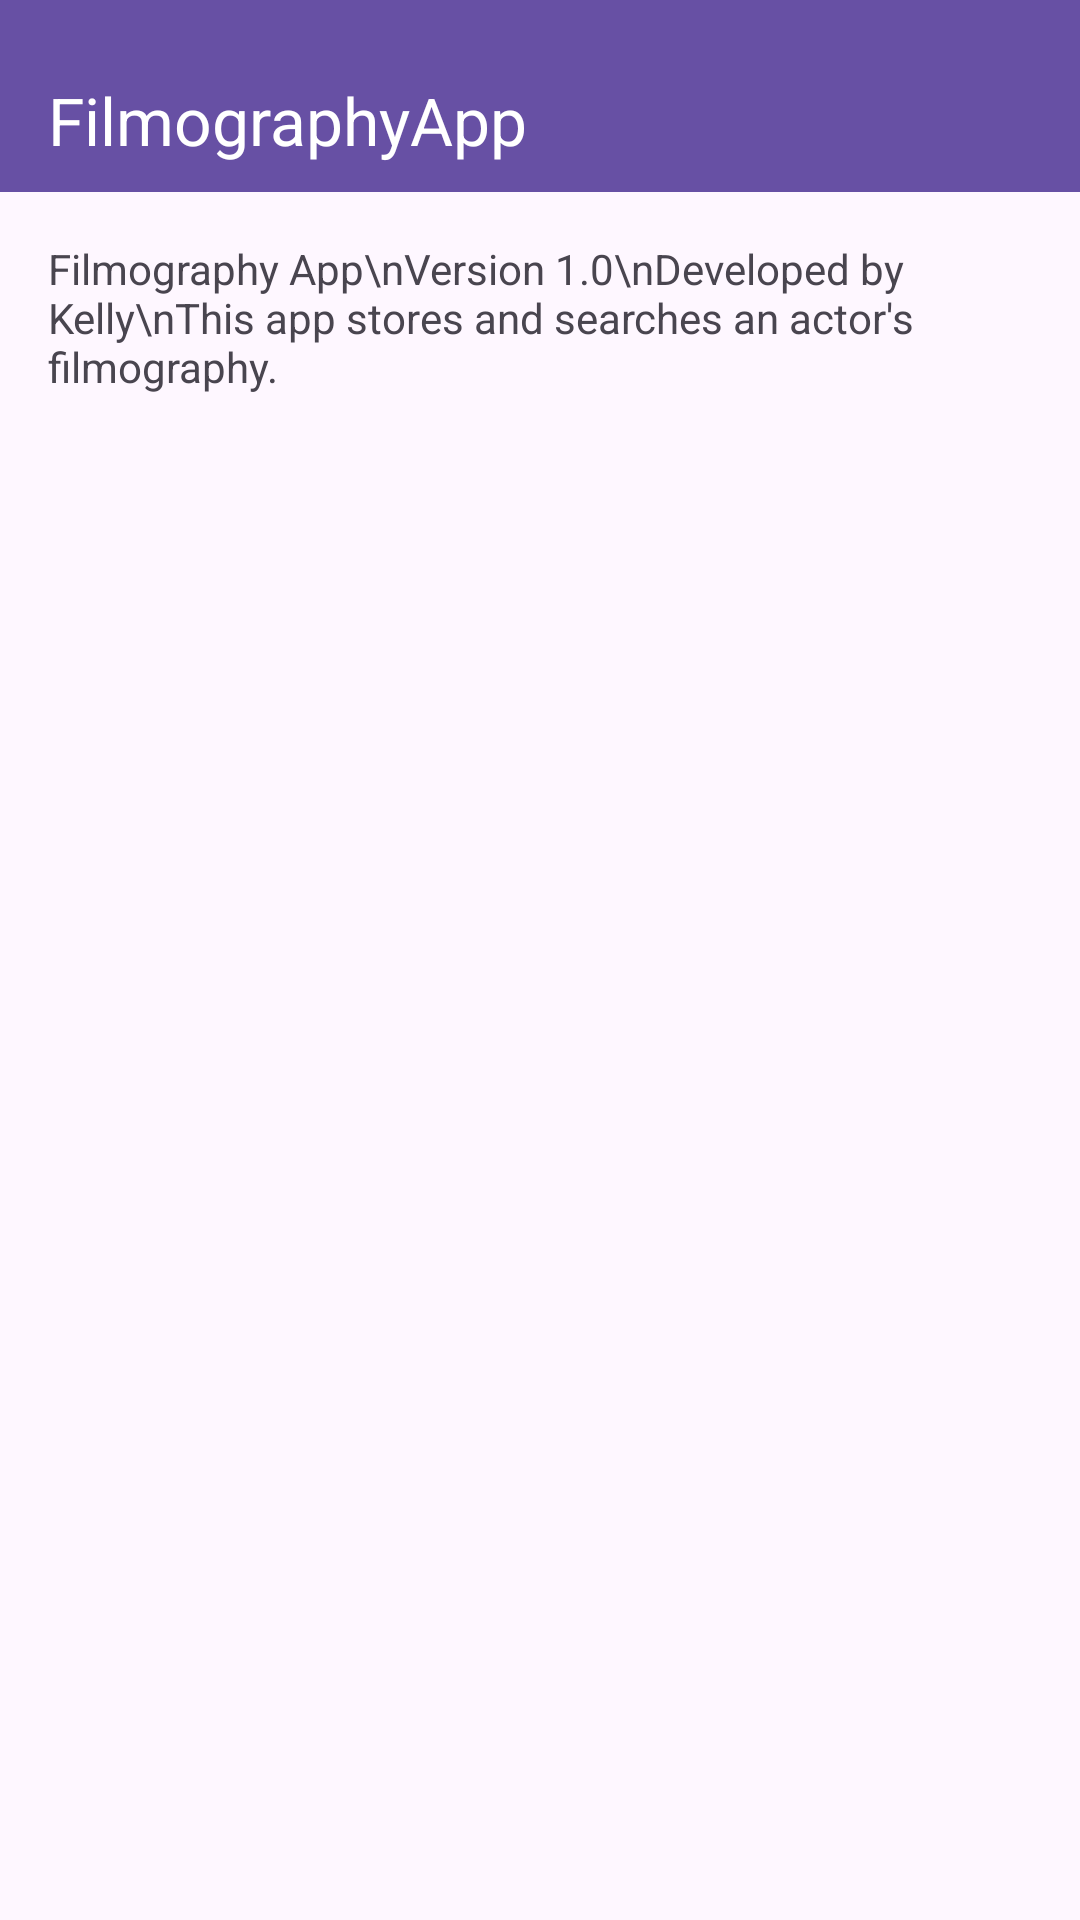

Here is an Android app screen rendered from its layout file. Give the layout XML and the strings, colors and styles it references.
<!-- AndroidManifest.xml: application theme Theme.FilmographyApp -->
<!-- res/layout/activity_about.xml -->
<?xml version="1.0" encoding="utf-8"?>

<LinearLayout xmlns:android="http://schemas.android.com/apk/res/android"
    android:layout_width="match_parent"
    android:layout_height="match_parent"
    xmlns:app="http://schemas.android.com/apk/res-auto"
    android:orientation="vertical"
    >


    <androidx.appcompat.widget.Toolbar
        android:id="@+id/toolbar"
        android:layout_width="match_parent"
        android:layout_height="?attr/actionBarSize"
        android:background="?attr/colorPrimary"
        app:title="@string/app_name"
        app:titleTextColor="@android:color/white"
        android:paddingTop="16dp"
        />

    <TextView
        android:layout_width="match_parent"
        android:layout_height="wrap_content"
        android:text="Filmography App\nVersion 1.0\nDeveloped by Kelly\nThis app stores and searches an actor's filmography."
        android:padding="16dp"/>

    <LinearLayout
        android:layout_width="match_parent"
        android:layout_height="wrap_content"
        android:orientation="horizontal"
        android:paddingBottom="16dp"
        android:paddingTop="500dp">

        <Button
            android:id="@+id/aboutButton"
            android:layout_width="0dp"
            android:layout_height="wrap_content"
            android:layout_weight="1"
            android:text="About"
            android:textColor="#949494"
            android:background="@android:color/transparent"/>

        <Button
            android:id="@+id/helpButton"
            android:layout_width="0dp"
            android:layout_height="wrap_content"
            android:layout_weight="1"
            android:text="Help"
            android:textColor="#949494"
            android:background="@android:color/transparent" />
    </LinearLayout>
</LinearLayout>
<!-- resources referenced by this layout -->
<resources>
  <string name="app_name">FilmographyApp</string>
  <style name="Theme.FilmographyApp" parent="Base.Theme.FilmographyApp" />
  <style name="Base.Theme.FilmographyApp" parent="Theme.Material3.DayNight.NoActionBar">
          
          
      </style>
</resources>
